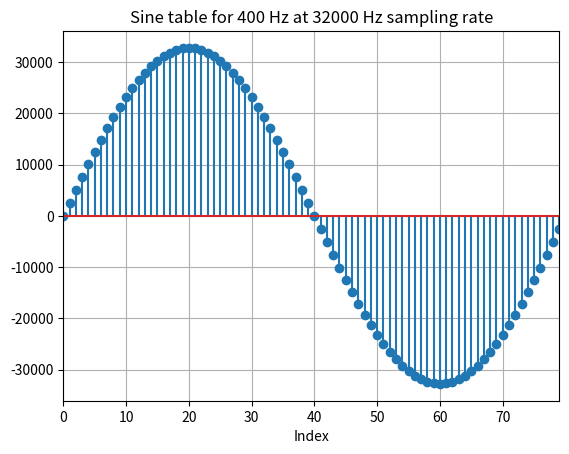

This figure's Python source:
from __future__ import print_function
import matplotlib.pyplot as plt
import numpy as np

"""
Compute lookup table
"""
data_type = 16    # 16 or 32 signed integer
samp_freq = 32000
f_sine = 400

# periods
samp_per = 1./samp_freq
sine_per = 1./f_sine

# compute time instances
t_vals = np.arange(0, sine_per*1, samp_per)
LOOKUP_SIZE = len(t_vals)
n_vals = np.arange(LOOKUP_SIZE)

# compute the sine table
MAX_SINE = 2**(data_type-1)-1   # [-(2*data_type-1), 2**(data_type-1)]
w_mod = 2*np.pi*(f_sine/samp_freq)
sine_table = np.sin(w_mod*n_vals) * MAX_SINE
if data_type == 16:
    sine_table = sine_table.astype(np.int16)
    print_type = np.uint16
    print_format = '0x%04x'
elif data_type == 32:
    sine_table = sine_table.astype(np.int32)
    print_type = np.uint32
    print_format = '0x%08x'
else:
    raise ValueError("Invalid data type!")

"""
Print C code.
"""
print('#define SINE_TABLE_SIZE', str(LOOKUP_SIZE))
print('#define SIN_MAX', (print_format % MAX_SINE))
if data_type == 16:
    print('const int16_t sine_table[SINE_TABLE_SIZE] = {')
elif data_type == 32:
    print('const int32_t sine_table[SINE_TABLE_SIZE] = {')
print(','.join([print_format % i.astype(print_type) for i in sine_table]))
print('};')

"""
Visualize
"""
plt.figure()
plt.stem(n_vals, sine_table)
plt.grid()
plt.autoscale(enable=True, axis='x', tight=True)
plt.xlabel("Index")
plt.title("Sine table for %d Hz at %d Hz sampling rate" % (f_sine, samp_freq))
plt.show()
